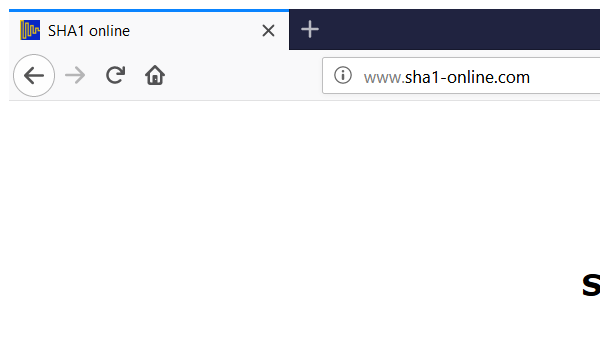
Task: Advanced Training lab 2
Workflow: Sha1 GetHashCode

Step 1: Attach Browser 'firefox.exe  SHA1 online' in window 'SHA1 online' (firefox.exe)

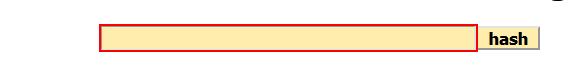
Step 2: type [in_customerInformations] into the text box

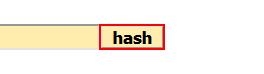
Step 3: click on the text box

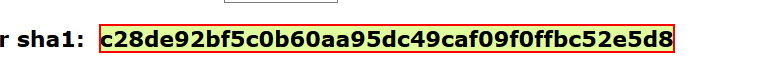
Step 4: get-text from the element
